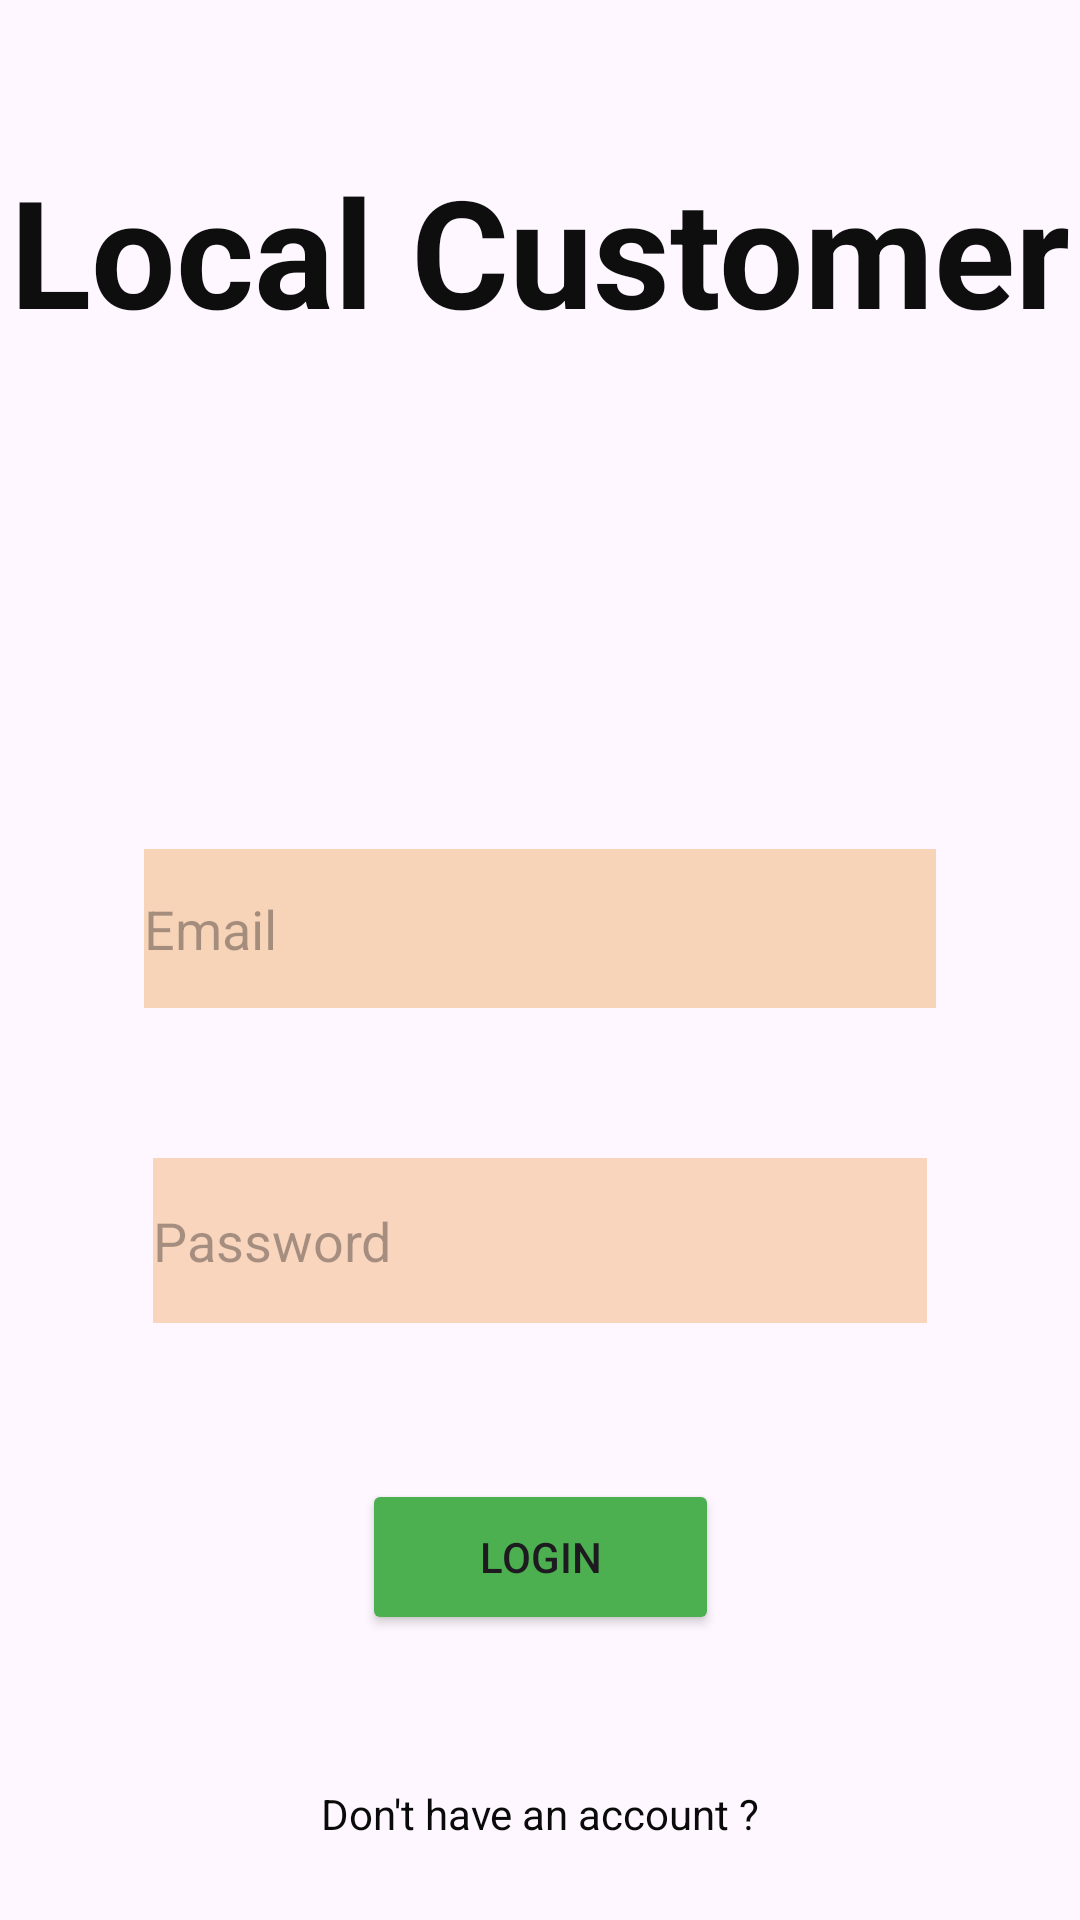

Here is an Android app screen rendered from its layout file. Give the layout XML and the strings, colors and styles it references.
<!-- AndroidManifest.xml: application theme Theme.CSSEMobile -->
<!-- res/layout/activity_customer_local_login.xml -->
<?xml version="1.0" encoding="utf-8"?>
<androidx.constraintlayout.widget.ConstraintLayout xmlns:android="http://schemas.android.com/apk/res/android"
    xmlns:app="http://schemas.android.com/apk/res-auto"
    xmlns:tools="http://schemas.android.com/tools"
    android:layout_width="match_parent"
    android:layout_height="match_parent"
    tools:context=".customer_local_login">

    <TextView
        android:id="@+id/textView2"
        android:layout_width="wrap_content"
        android:layout_height="wrap_content"
        android:layout_marginStart="28dp"
        android:layout_marginTop="50dp"
        android:layout_marginEnd="28dp"
        android:text="Local Customer"
        android:textColor="#0E0E0E"
        android:textSize="50sp"
        android:textStyle="bold"
        app:layout_constraintEnd_toEndOf="parent"
        app:layout_constraintStart_toStartOf="parent"
        app:layout_constraintTop_toTopOf="parent" />

    <EditText
        android:id="@+id/editemailL"
        android:layout_width="264dp"
        android:layout_height="53dp"
        android:layout_marginStart="74dp"
        android:layout_marginTop="90dp"
        android:layout_marginEnd="74dp"
        android:background="#66EB9D4D"
        android:ems="10"
        android:hint="Email"
        android:inputType="text"
        app:layout_constraintEnd_toEndOf="parent"
        app:layout_constraintStart_toStartOf="parent"
        app:layout_constraintTop_toBottomOf="@+id/textView3" />

    <EditText
        android:id="@+id/editpassL"
        android:layout_width="258dp"
        android:layout_height="55dp"
        android:layout_marginStart="77dp"
        android:layout_marginTop="50dp"
        android:layout_marginEnd="77dp"
        android:background="#60EB9D4D"
        android:ems="10"
        android:hint="Password"
        android:inputType="text"
        app:layout_constraintEnd_toEndOf="parent"
        app:layout_constraintStart_toStartOf="parent"
        app:layout_constraintTop_toBottomOf="@+id/editemailL" />

    <TextView
        android:id="@+id/textView3"
        android:layout_width="wrap_content"
        android:layout_height="wrap_content"
        android:layout_marginStart="180dp"
        android:layout_marginTop="36dp"
        android:layout_marginEnd="181dp"
        android:text="Login"
        android:textColor="#100F0F"
        android:textSize="30sp"
        app:layout_constraintEnd_toEndOf="parent"
        app:layout_constraintStart_toStartOf="parent"
        app:layout_constraintTop_toBottomOf="@+id/textView2" />

    <Button
        android:id="@+id/btnLoginL"
        android:layout_width="119dp"
        android:layout_height="52dp"
        android:layout_marginStart="146dp"
        android:layout_marginTop="52dp"
        android:layout_marginEnd="146dp"
        android:backgroundTint="#4CAF50"
        android:text="Login"
        app:layout_constraintEnd_toEndOf="parent"
        app:layout_constraintStart_toStartOf="parent"
        app:layout_constraintTop_toBottomOf="@+id/editpassL" />

    <TextView
        android:id="@+id/textView4"
        android:layout_width="wrap_content"
        android:layout_height="wrap_content"
        android:layout_marginStart="133dp"
        android:layout_marginTop="50dp"
        android:layout_marginEnd="133dp"
        android:text="Don't have an account ?"
        android:textColor="#0B0A0A"
        app:layout_constraintEnd_toEndOf="parent"
        app:layout_constraintStart_toStartOf="parent"
        app:layout_constraintTop_toBottomOf="@+id/btnLoginL" />

    <Button
        android:id="@+id/btnRegisterL"
        android:layout_width="119dp"
        android:layout_height="48dp"
        android:layout_marginStart="146dp"
        android:layout_marginTop="21dp"
        android:layout_marginEnd="146dp"
        android:backgroundTint="#2196F3"
        android:text="Register"
        app:layout_constraintEnd_toEndOf="parent"
        app:layout_constraintStart_toStartOf="parent"
        app:layout_constraintTop_toBottomOf="@+id/textView4" />
</androidx.constraintlayout.widget.ConstraintLayout>
<!-- resources referenced by this layout -->
<resources>
  <style name="Theme.CSSEMobile" parent="Base.Theme.CSSEMobile" />
  <style name="Base.Theme.CSSEMobile" parent="Theme.Material3.DayNight.NoActionBar">
          
          
      </style>
</resources>
